10-way image classification set "kaifeng-chrysanthemum-visual-classification-model" from GitHub (Remiiil1a/kaifeng-chrysanthemum-visual-classification-model); label vocabulary: 01 huangse pingban, 02 baise guanban, 03 lvse jiban, 04 fense pingban, 05 hongse qiuxing, 06 fuse feiwu, 07 huangse guanban, 08 fense chiban, 09 huangse qiuxing, 10 hongse sheban.

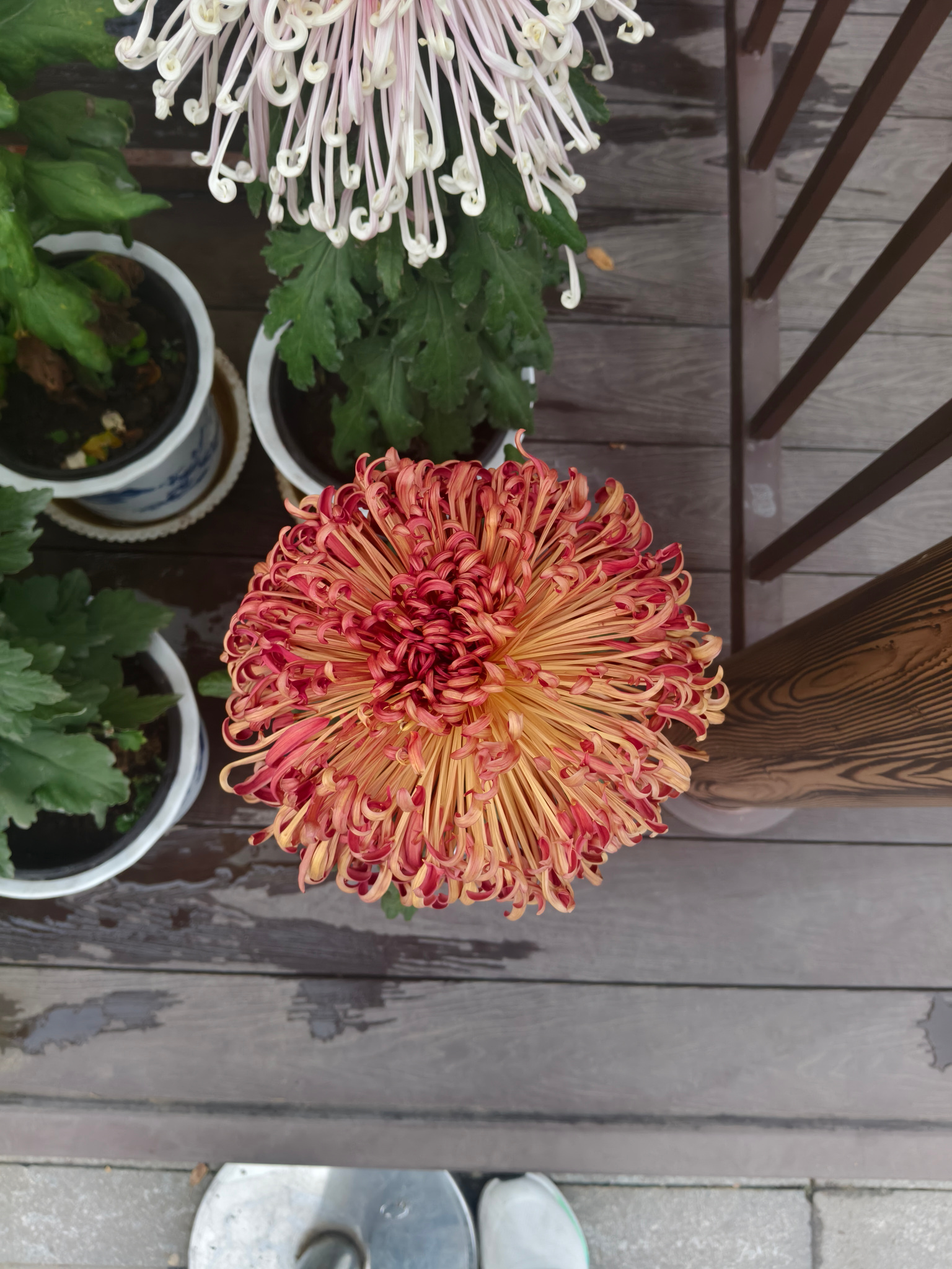
Label: 06 fuse feiwu

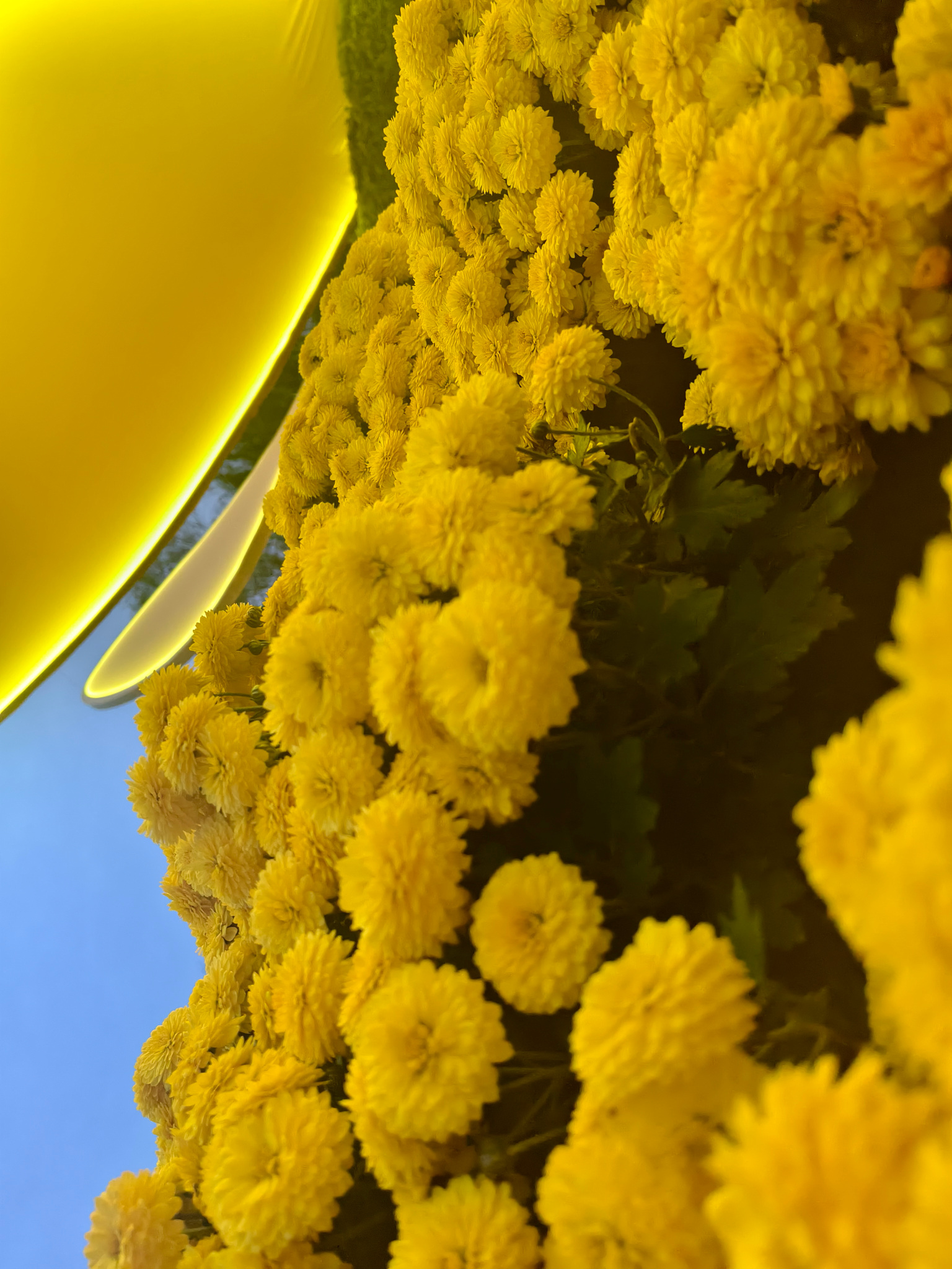
Label: 09 huangse qiuxing

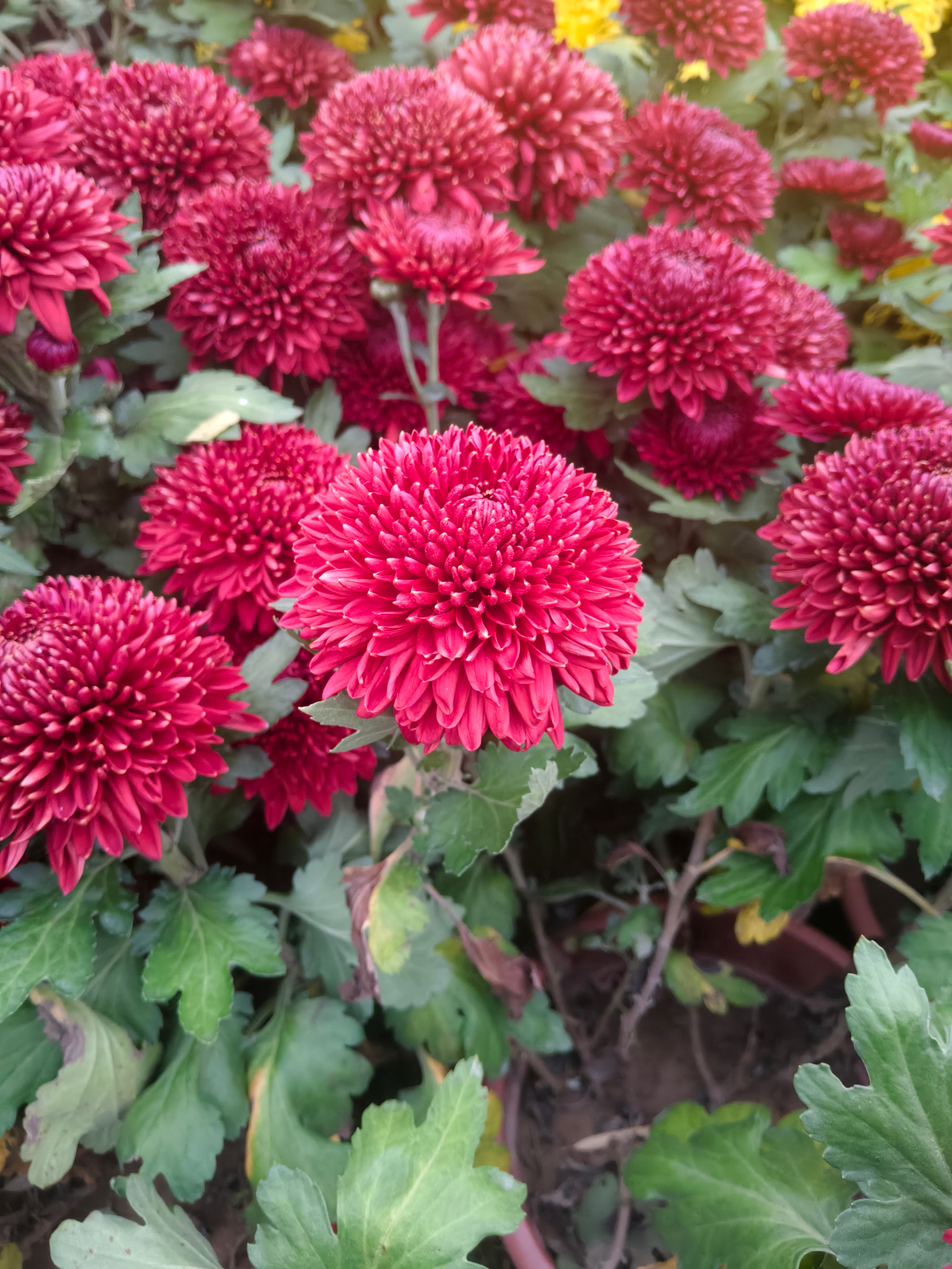
Label: 10 hongse sheban

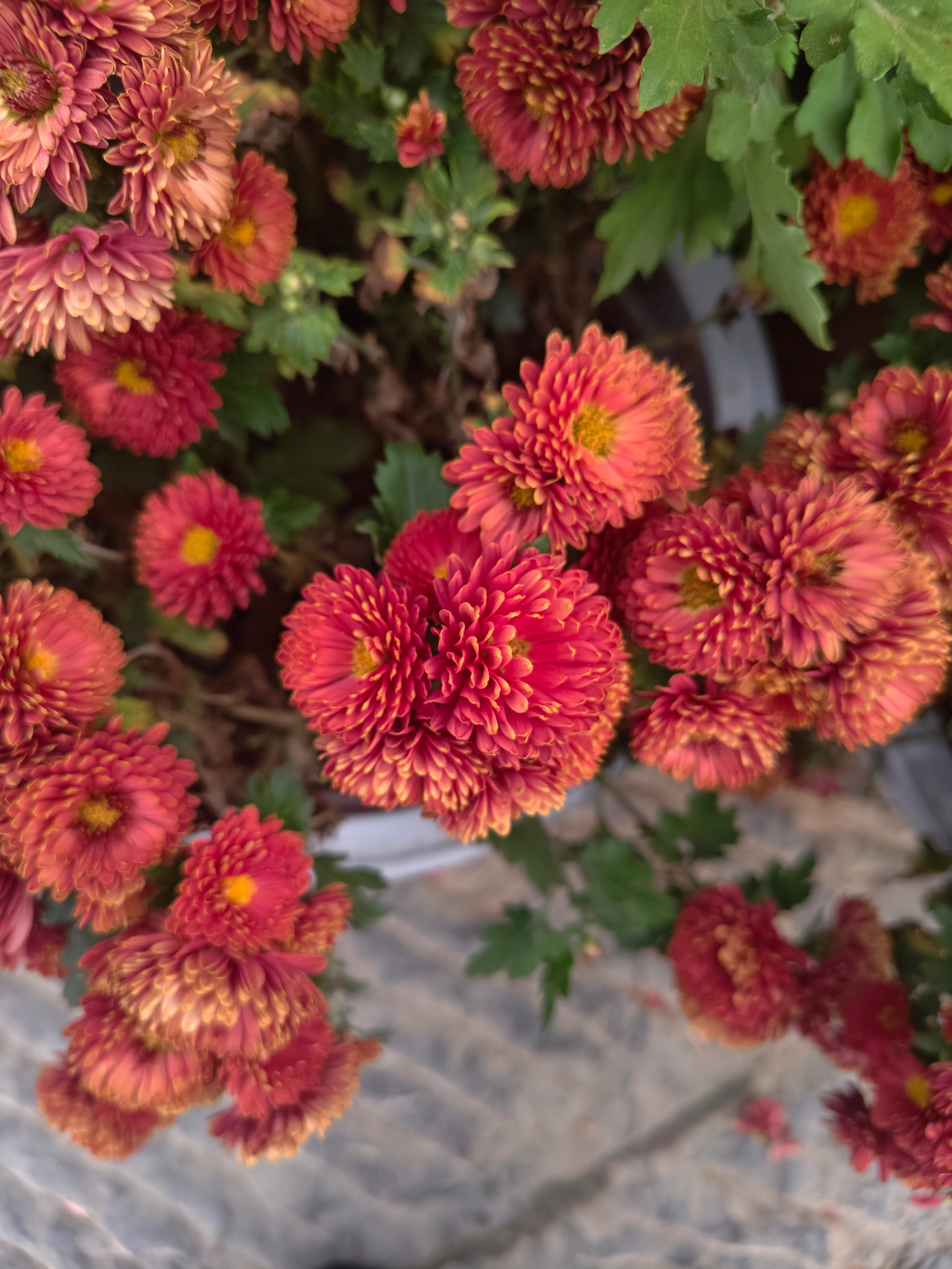
Label: 05 hongse qiuxing

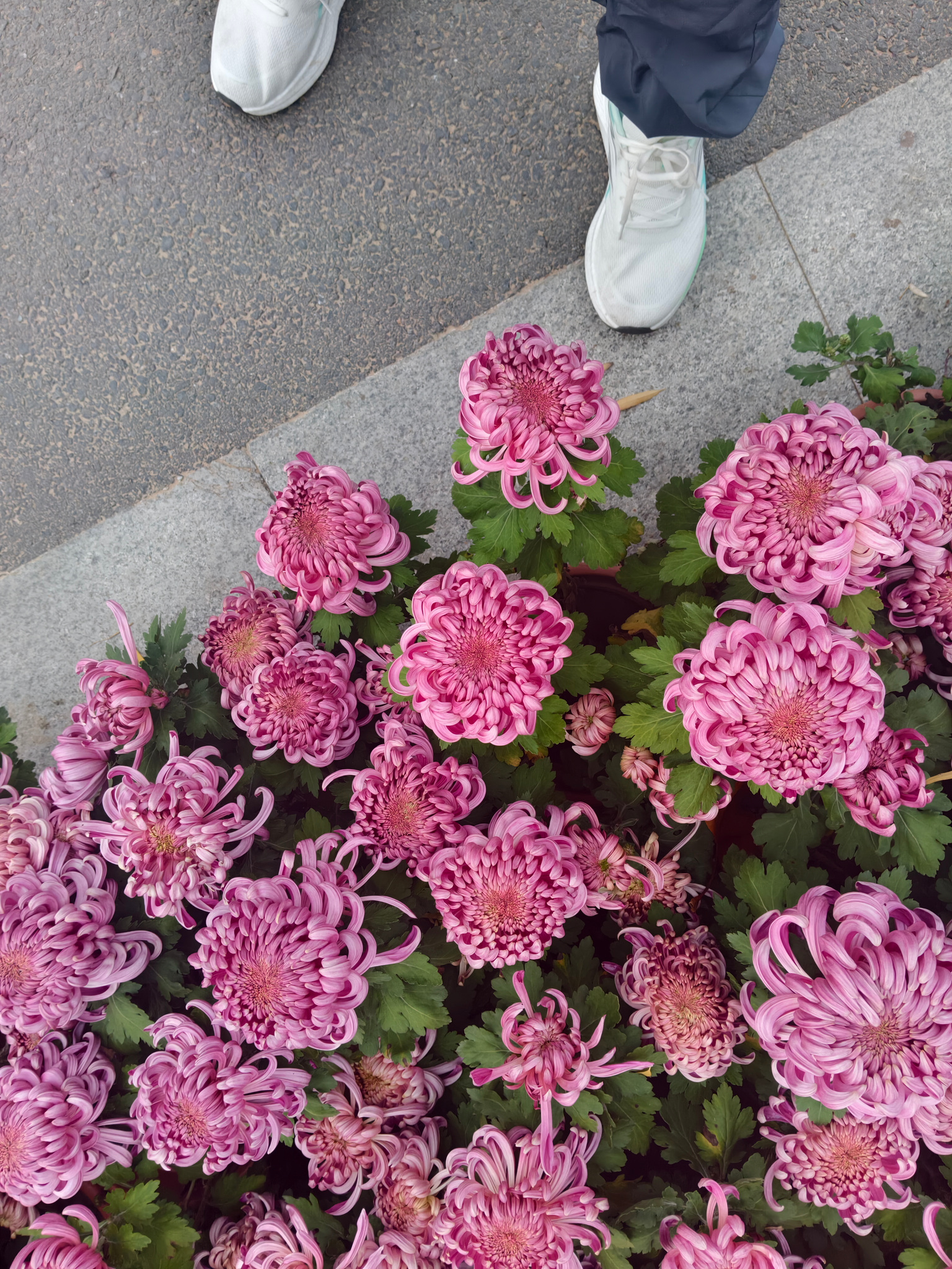
Label: 08 fense chiban

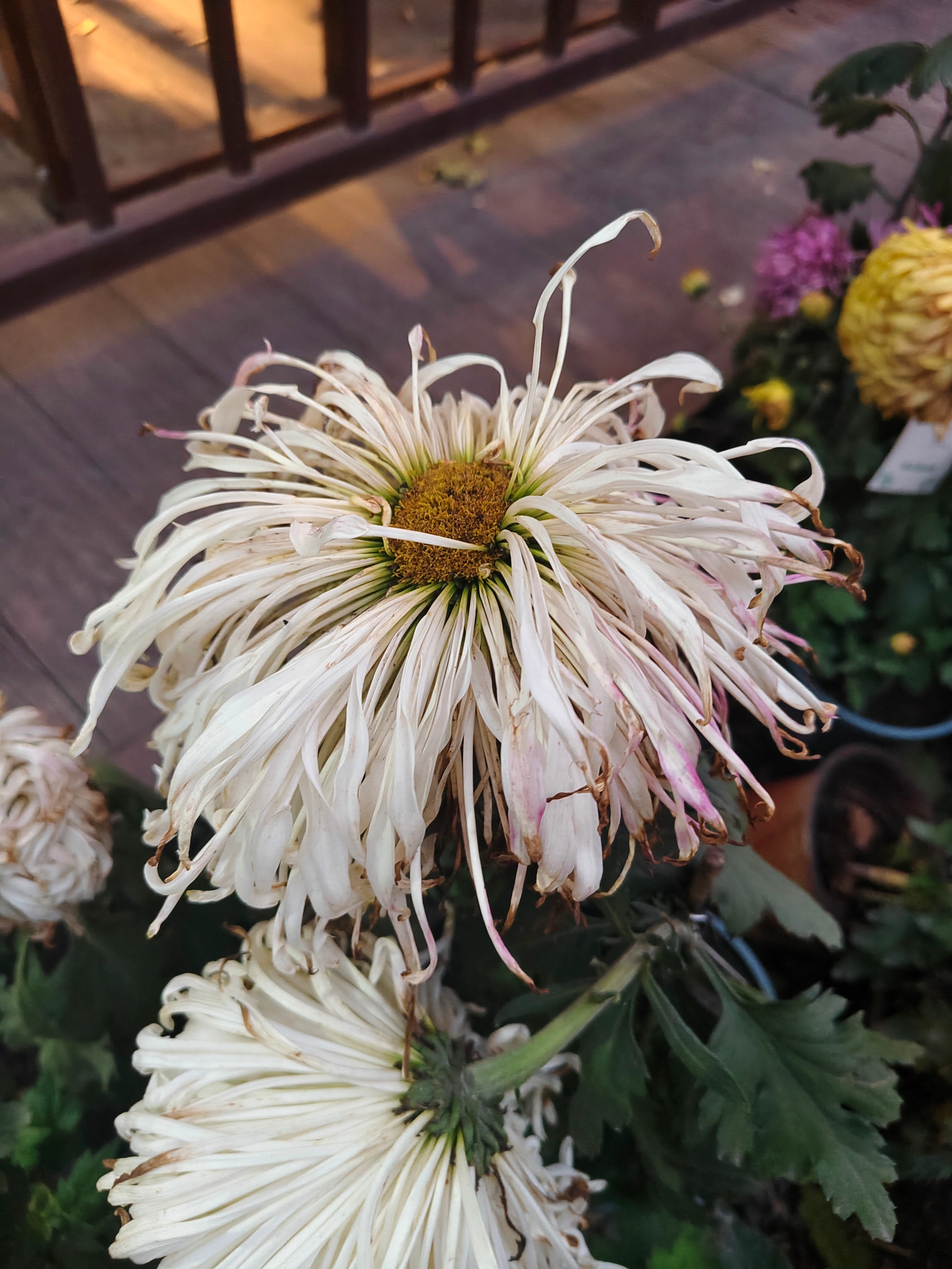
Label: 02 baise guanban
